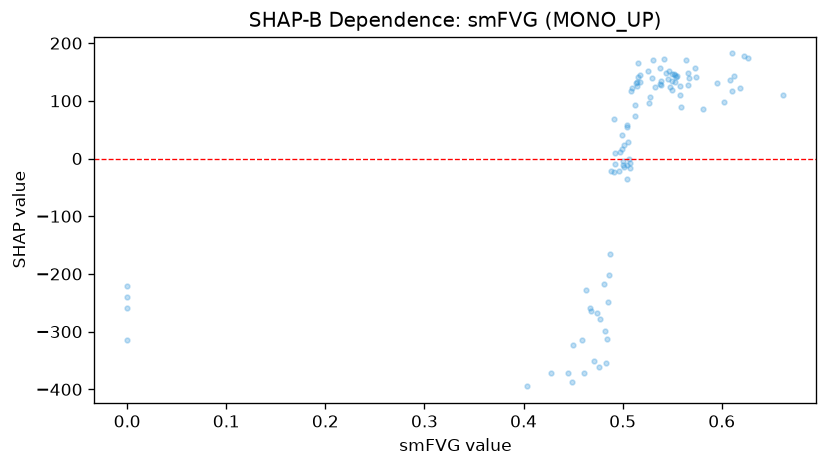

Data behind this chart, as committed beside it:
feature_value, shap_value
0.518, 133.5
0.518, 144.8
0.531, 170.2
0.504, -11.04
0.55, 119
0.53, 139.3
0.486, -201.5
0.5, -3.599
0.608, 136.7
0.488, -20.9
0.496, -20.9
0.506, -1.243
0.546, 138.2
0.559, 89.43
0.449, -386.6
0.55, 133.9
0.492, 9.09
0.471, -350.9
0.526, 152
0.467, -259.7
0.428, -371.5
0.504, 54
0.0, -220.1
0.626, 173.8
0.504, -36.2
0.538, 128.8
0.547, 151.3
0.461, -372.2
0.485, -248.3
0.491, 69.3
0.505, 29.35
0.501, 23.38
0.527, 95.62
0.497, 11.5
0.602, 98.27
0.622, 177
0.553, 145.6
0.554, 140.9
0.533, 123.7
0.509, 122.1
0.539, 127.4
0.514, 125.7
0.483, -354.4
0.515, 141.3
0.528, 107
0.504, 58.2
0.515, 165.5
0.482, -299.6
0.468, -263.8
0.476, -361.7
0.459, -314.5
0.492, -10.24
0.558, 125.6
0.512, 73.93
0.501, -15.05
0.552, 146
0.0, -239.8
0.403, -394.8
0.61, 116.3
0.542, 172.9
... 40 more rows
